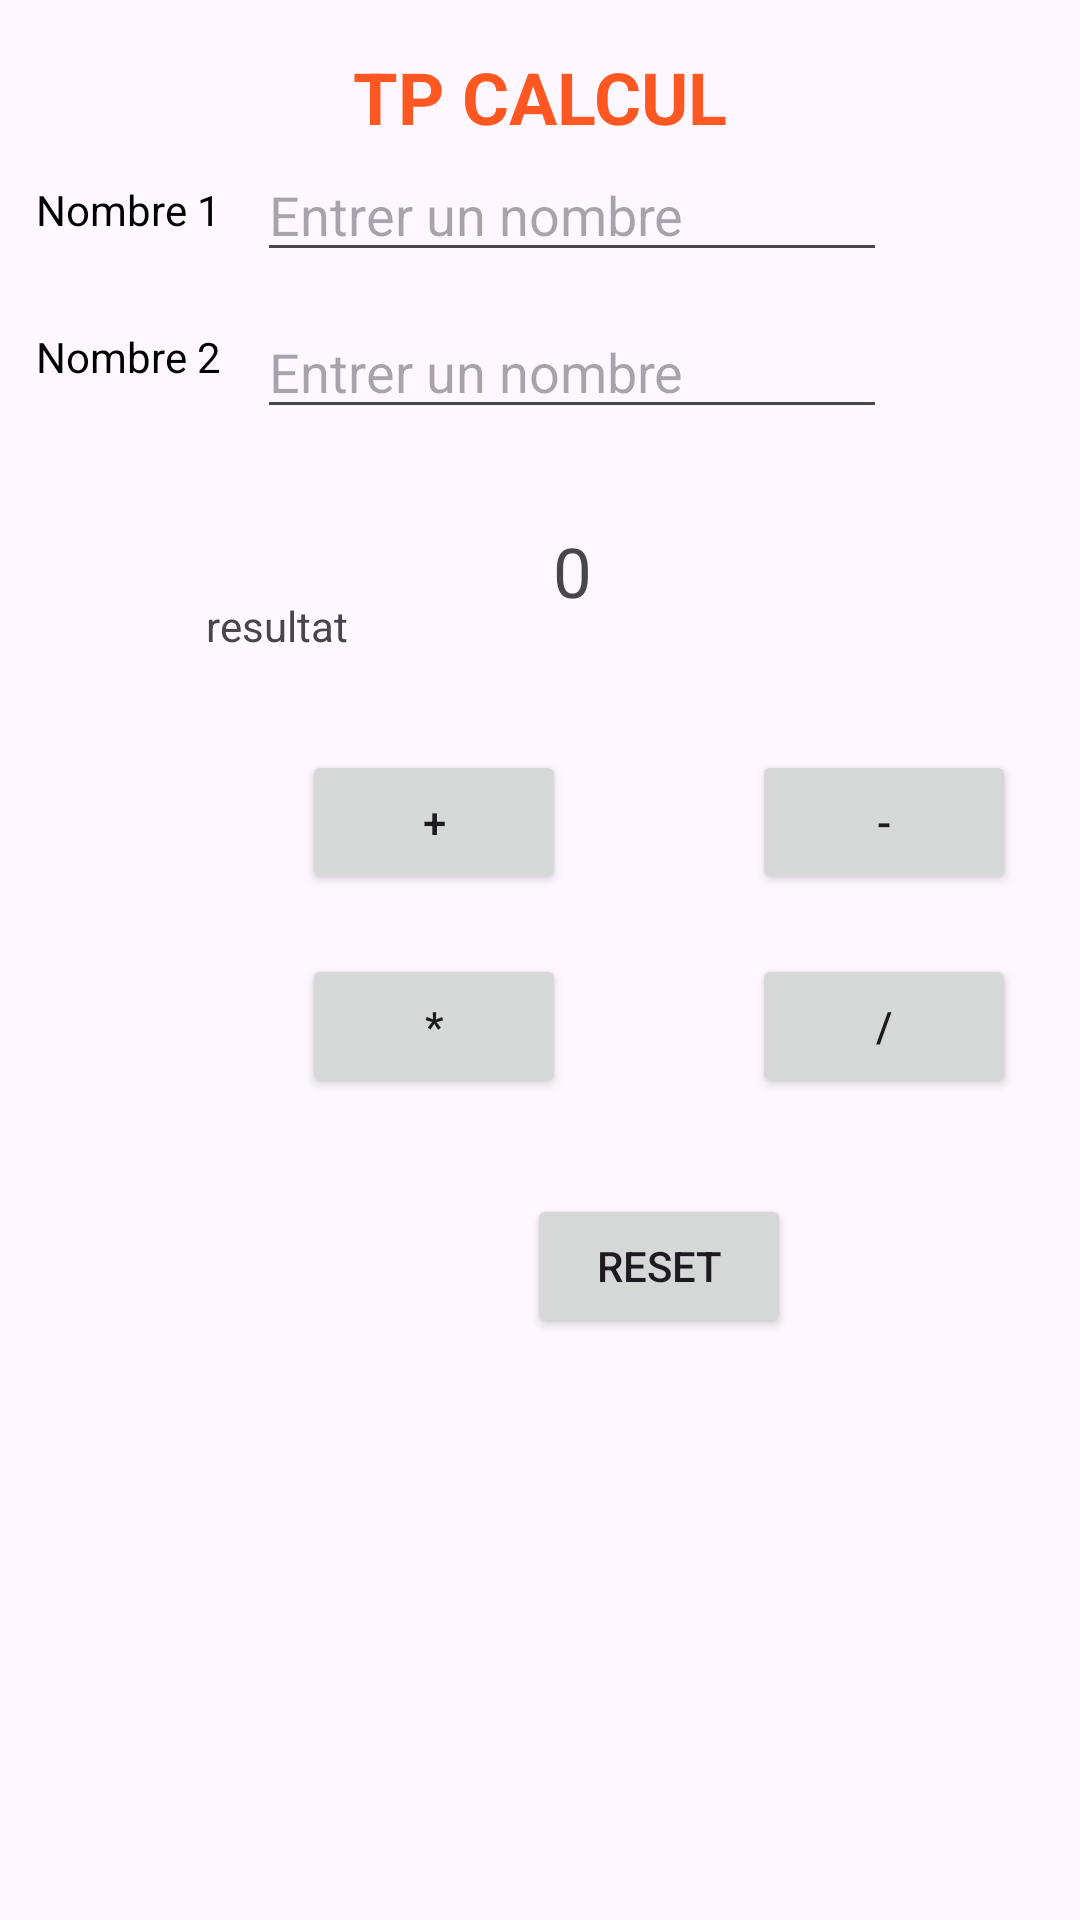

Here is an Android app screen rendered from its layout file. Give the layout XML and the strings, colors and styles it references.
<!-- AndroidManifest.xml: application theme Theme.TpSigeris -->
<!-- res/layout/activity_main.xml -->
<?xml version="1.0" encoding="utf-8"?>
<androidx.constraintlayout.widget.ConstraintLayout xmlns:android="http://schemas.android.com/apk/res/android"
    xmlns:app="http://schemas.android.com/apk/res-auto"
    xmlns:tools="http://schemas.android.com/tools"
    android:id="@+id/main"
    android:layout_width="match_parent"
    android:layout_height="match_parent"
    tools:context=".MainActivity">

    <TextView
        android:id="@+id/textView2"
        android:layout_width="wrap_content"
        android:layout_height="wrap_content"
        android:layout_marginTop="16dp"
        android:text="TP CALCUL"
        android:textColor="#FF5722"
        android:textSize="24dp"
        android:textStyle="bold"
        app:layout_constraintEnd_toEndOf="parent"
        app:layout_constraintStart_toStartOf="parent"
        app:layout_constraintTop_toTopOf="parent" />

    <TextView
        android:id="@+id/textView"
        android:layout_width="wrap_content"
        android:layout_height="wrap_content"
        android:layout_margin="12dp"
        android:text="Nombre 1"
        android:textColor="@color/black"
        app:layout_constraintStart_toStartOf="parent"
        app:layout_constraintTop_toBottomOf="@+id/textView2" />

    <EditText
        android:id="@+id/nb1"
        android:layout_width="wrap_content"
        android:layout_height="wrap_content"
        android:layout_marginLeft="12dp"
        android:ems="10"
        android:hint="Entrer un nombre"
        android:inputType="number"
        app:layout_constraintBottom_toBottomOf="@+id/textView"
        app:layout_constraintStart_toEndOf="@+id/textView"
        app:layout_constraintTop_toTopOf="@+id/textView" />

    <TextView
        android:id="@+id/textView5"
        android:layout_width="wrap_content"
        android:layout_height="wrap_content"
        android:layout_marginTop="30dp"
        android:text="Nombre 2"
        android:textColor="@color/black"
        app:layout_constraintEnd_toEndOf="@+id/textView"
        app:layout_constraintStart_toStartOf="@+id/textView"
        app:layout_constraintTop_toBottomOf="@+id/textView" />

    <EditText
        android:id="@+id/nb2"
        android:layout_width="wrap_content"
        android:layout_height="wrap_content"
        android:layout_marginStart="12dp"
        android:ems="10"
        android:hint="Entrer un nombre"
        android:inputType="number"
        app:layout_constraintBottom_toBottomOf="@+id/textView5"
        app:layout_constraintStart_toEndOf="@+id/textView5"
        app:layout_constraintTop_toTopOf="@+id/textView5"
        app:layout_constraintVertical_bias="0.346" />

    <TextView
        android:id="@+id/textView6"
        android:layout_width="wrap_content"
        android:layout_height="wrap_content"
        android:layout_marginTop="56dp"
        android:text="resultat"
        app:layout_constraintEnd_toStartOf="@+id/txt_res"
        app:layout_constraintStart_toStartOf="parent"
        app:layout_constraintTop_toBottomOf="@+id/nb2" />

    <Button
        android:id="@+id/btn_moins"
        android:layout_width="wrap_content"
        android:layout_height="wrap_content"
        android:layout_marginLeft="62dp"
        android:text="-"
        app:layout_constraintBottom_toBottomOf="@+id/btn_plus"
        app:layout_constraintStart_toEndOf="@+id/btn_plus"
        app:layout_constraintTop_toTopOf="@+id/btn_plus" />

    <Button
        android:id="@+id/btn_mult"
        android:layout_width="wrap_content"
        android:layout_height="wrap_content"
        android:layout_marginTop="20dp"
        android:text="*"
        app:layout_constraintEnd_toEndOf="@+id/btn_plus"
        app:layout_constraintStart_toStartOf="@+id/btn_plus"
        app:layout_constraintTop_toBottomOf="@+id/btn_plus" />

    <Button
        android:id="@+id/btn_div"
        android:layout_width="wrap_content"
        android:layout_height="wrap_content"
        android:text="/"
        app:layout_constraintEnd_toEndOf="@+id/btn_moins"
        app:layout_constraintStart_toStartOf="@+id/btn_moins"
        app:layout_constraintTop_toTopOf="@+id/btn_mult" />

    <Button
        android:id="@+id/btn_plus"
        android:layout_width="wrap_content"
        android:layout_height="wrap_content"
        android:layout_marginLeft="32dp"
        android:layout_marginTop="32dp"
        android:text="+"
        app:layout_constraintStart_toStartOf="@+id/textView6"
        app:layout_constraintTop_toBottomOf="@+id/textView6" />

    <Button
        android:id="@+id/btn_reset"
        android:layout_width="wrap_content"
        android:layout_height="wrap_content"
        android:layout_marginTop="32dp"
        android:text="reset"
        app:layout_constraintEnd_toEndOf="@+id/btn_div"
        app:layout_constraintStart_toStartOf="@+id/btn_mult"
        app:layout_constraintTop_toBottomOf="@+id/btn_mult" />

    <TextView
        android:id="@+id/txt_res"
        android:layout_width="wrap_content"
        android:layout_height="wrap_content"
        android:text="0"
        android:textSize="23dp"
        android:layout_marginTop="32dp"
        app:layout_constraintEnd_toEndOf="@+id/nb2"
        app:layout_constraintStart_toStartOf="@+id/nb2"
        app:layout_constraintTop_toBottomOf="@+id/nb2" />


</androidx.constraintlayout.widget.ConstraintLayout>
<!-- resources referenced by this layout -->
<resources>
  <style name="Theme.TpSigeris" parent="Base.Theme.TpSigeris" />
  <style name="Base.Theme.TpSigeris" parent="Theme.Material3.DayNight.NoActionBar">
          
          
      </style>
  <!-- not gathered from this repository: default colours our renderer supplied (Android Studio template values) -->
  <color name="black">#FF000000</color>
</resources>
